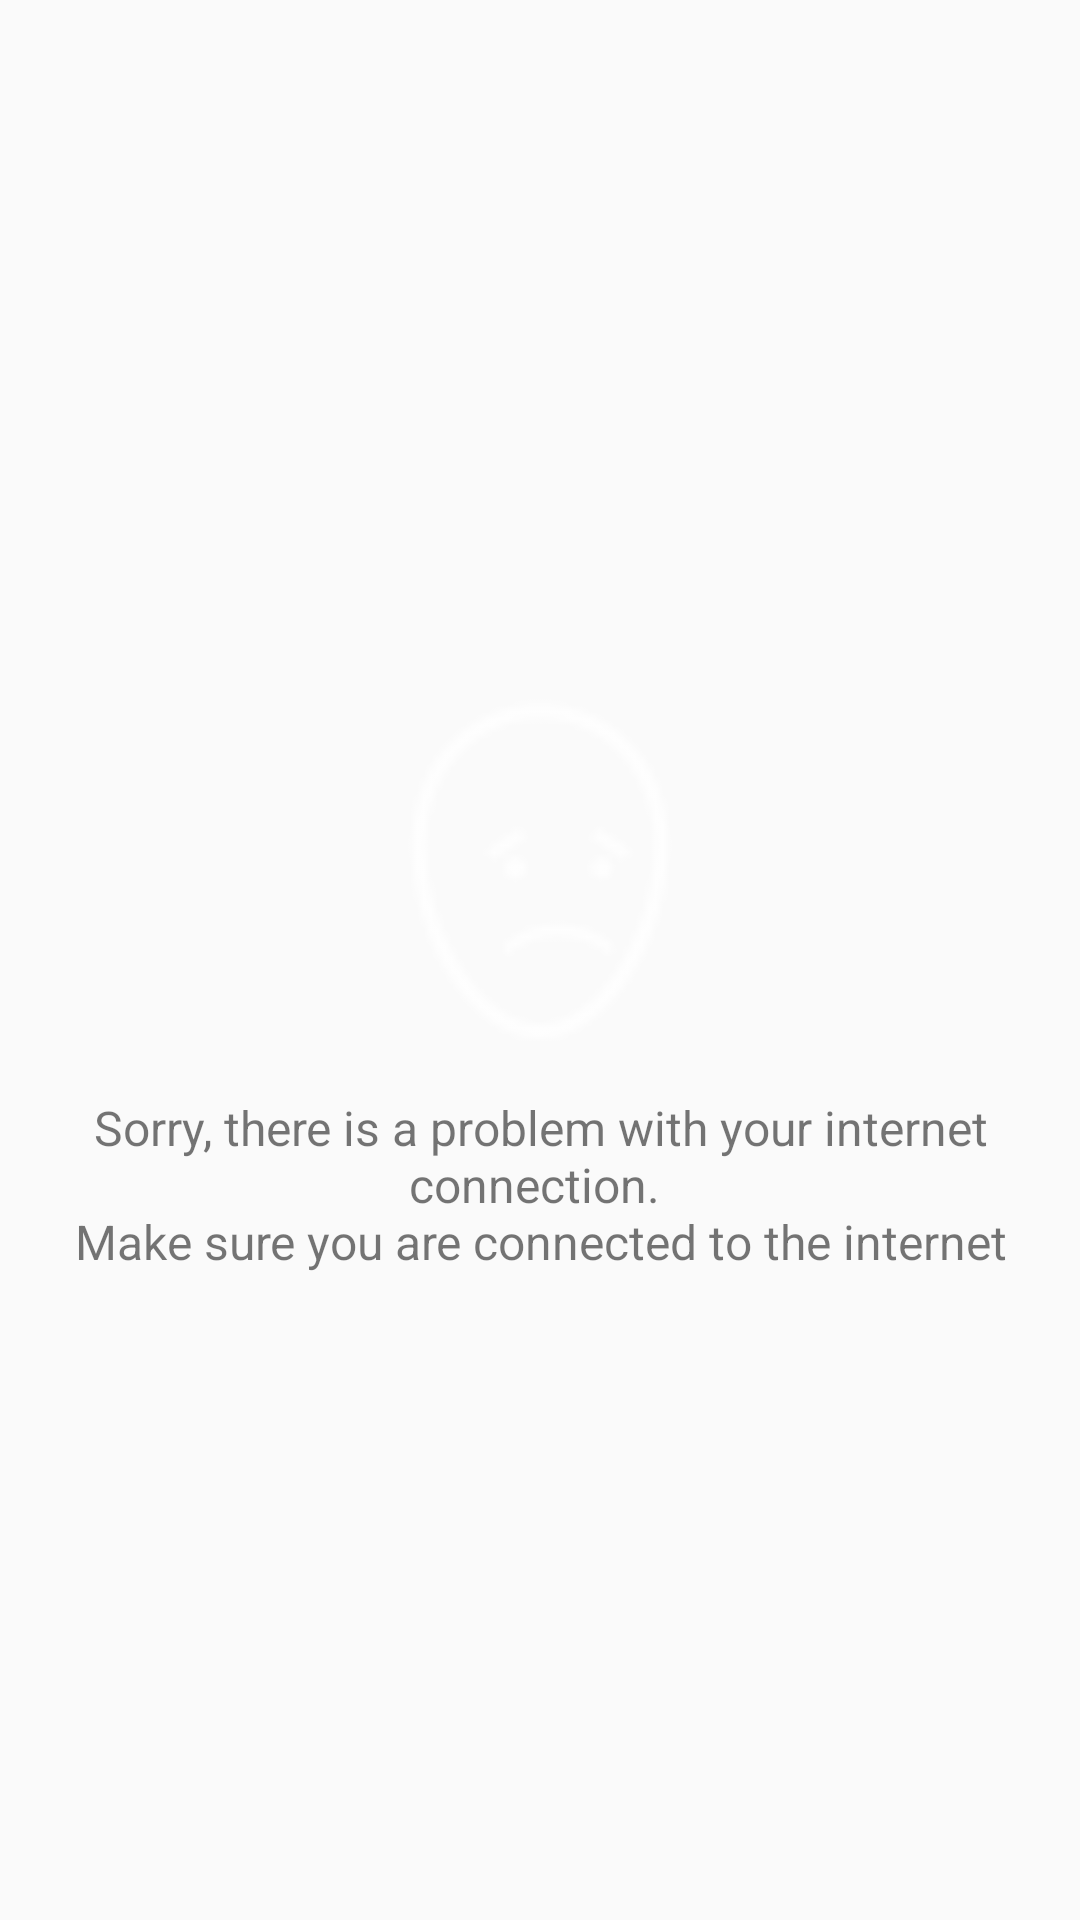

Write the Android layout XML for this screen, with the resource values it uses.
<!-- AndroidManifest.xml: application theme AppTheme -->
<!-- res/layout/layout_connection_error.xml -->
<?xml version="1.0" encoding="utf-8"?>
<RelativeLayout xmlns:android="http://schemas.android.com/apk/res/android"
    android:layout_width="match_parent"
    android:layout_height="match_parent"
    android:gravity="center"
    android:padding="16dp">

    <ImageView
        android:id="@+id/image_error_connection"
        android:layout_width="150dp"
        android:layout_height="150dp"
        android:layout_centerHorizontal="true"
        android:contentDescription="@string/movie_image_error_connection"
        android:src="@drawable/egg_empaty" />

    <TextView
        android:id="@+id/text_error_connection"
        android:layout_width="wrap_content"
        android:layout_height="wrap_content"
        android:layout_below="@id/image_error_connection"
        android:gravity="center"
        android:text="@string/error_message_connection"
        android:textSize="16sp" />

</RelativeLayout>
<!-- resources referenced by this layout -->
<resources>
  <!-- drawable egg_empaty: png bitmap (drawable-mdpi, 495 bytes) -->
  <string name="error_message_connection">Sorry, there is a problem with your internet connection. \nMake sure you are connected to the internet</string>
  <string name="movie_image_error_connection">Image Error</string>
  <style name="AppTheme" parent="Theme.AppCompat.Light.DarkActionBar">
          
          <item name="colorPrimary">@color/colorPrimary</item>
          <item name="colorPrimaryDark">@color/colorPrimaryDark</item>
          <item name="colorAccent">@color/colorAccent</item>
      </style>
  <color name="colorPrimary">@color/material_blue600</color>
  <color name="colorPrimaryDark">@color/material_blue800</color>
  <color name="colorAccent">@color/material_blueA700</color>
</resources>
